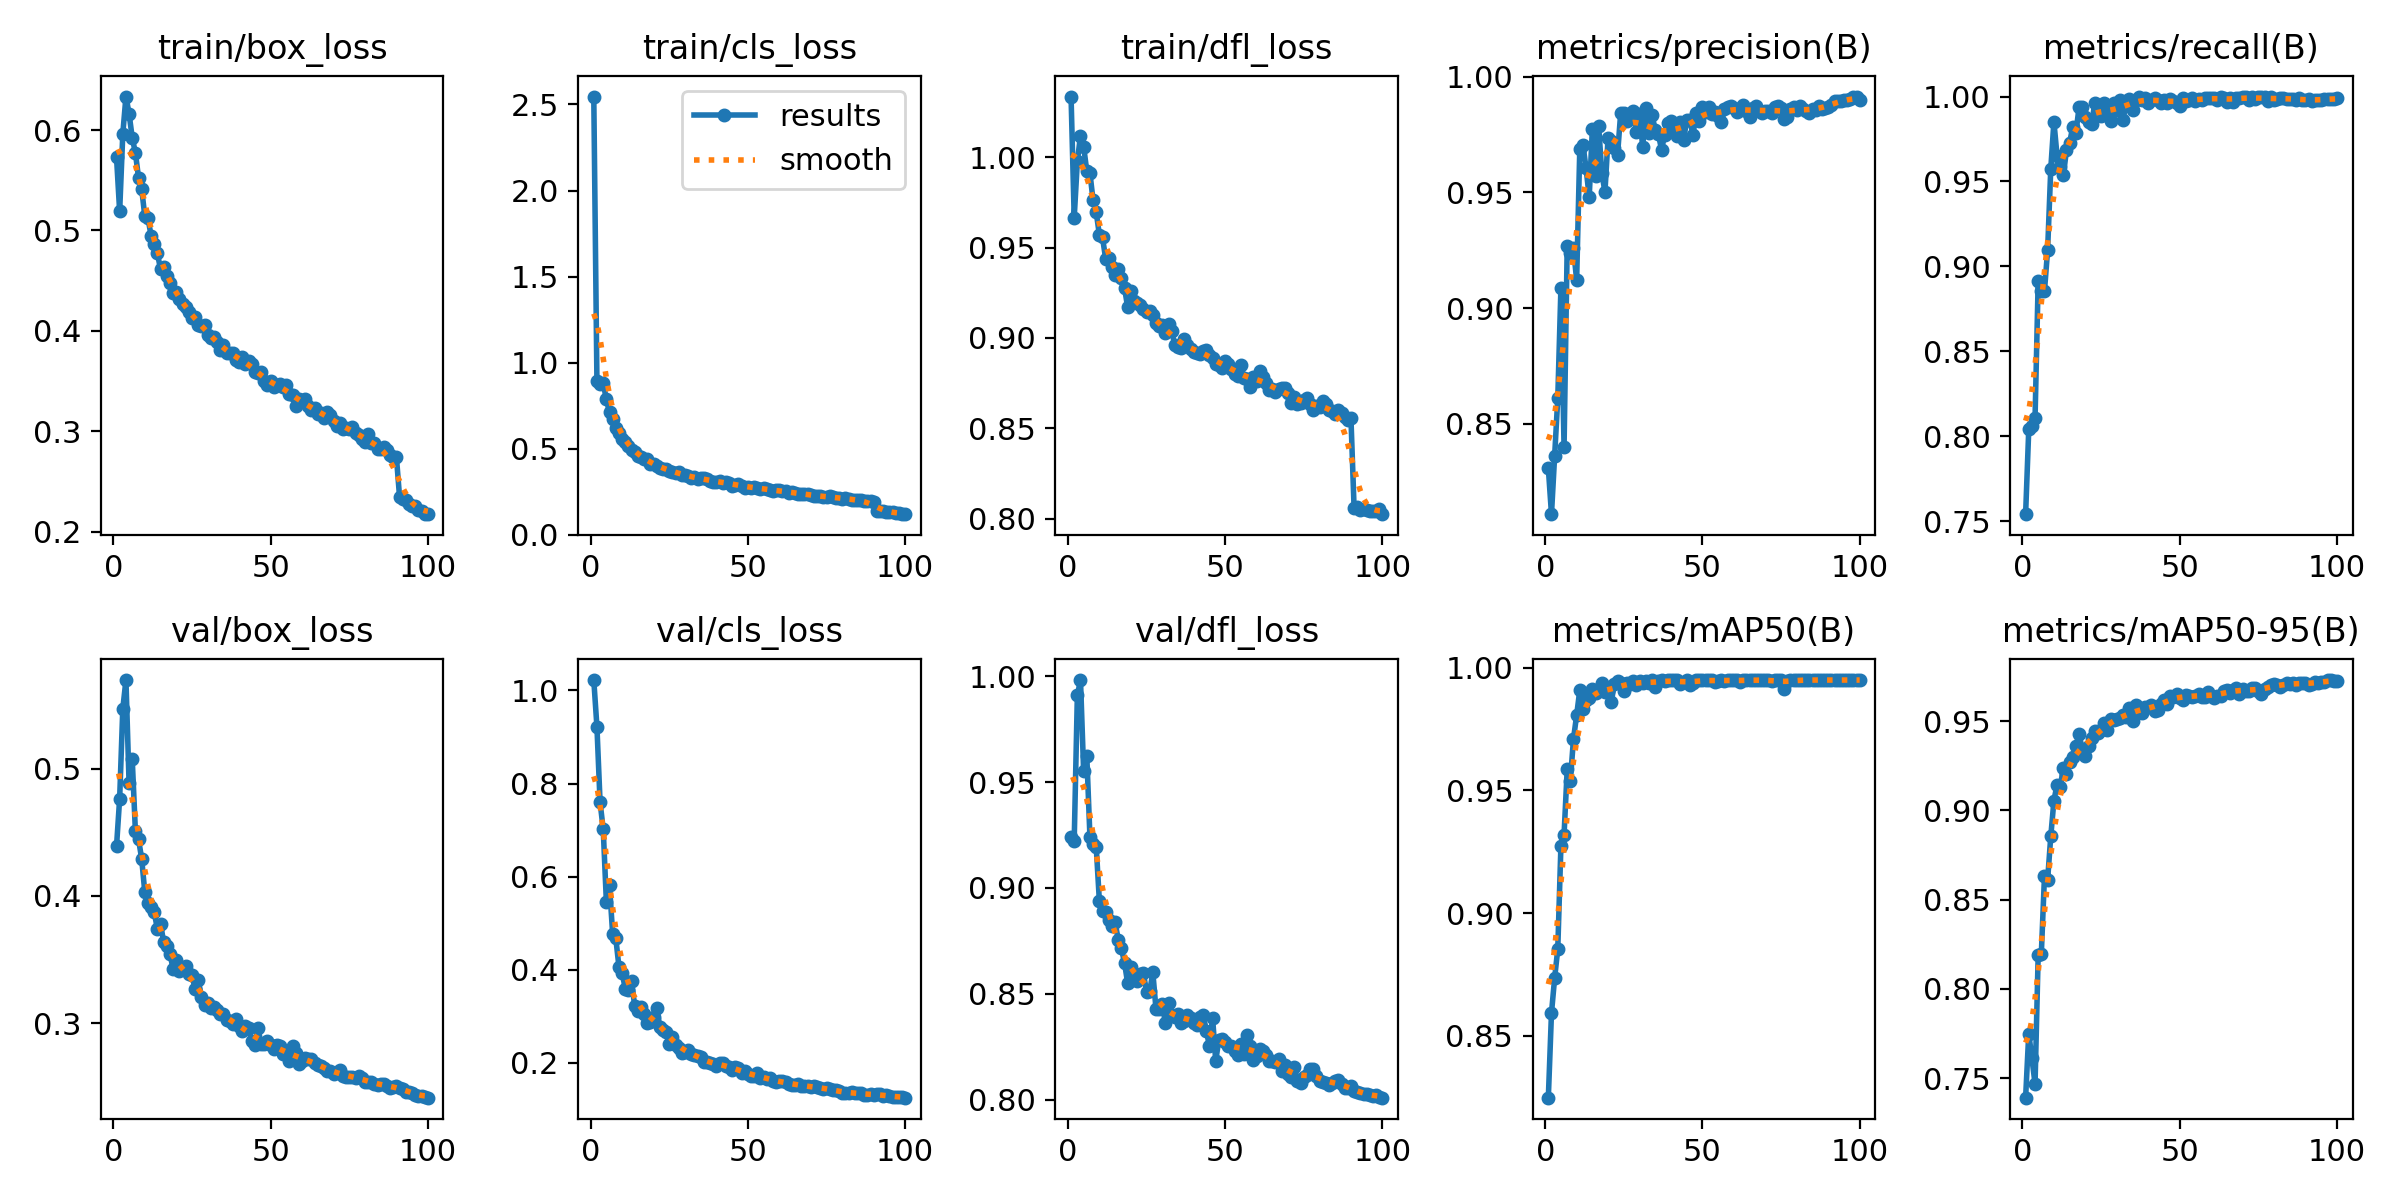

The data file committed next to this chart (first rows):
epoch, time, train/box_loss, train/cls_loss, train/dfl_loss, metrics/precision(B), metrics/recall(B), metrics/mAP50(B), metrics/mAP50-95(B), val/box_loss, val/cls_loss, val/dfl_loss, lr/pg0, lr/pg1, lr/pg2
1, 236.9, 0.5729, 2.546, 1.034, 0.8308, 0.7541, 0.8248, 0.739, 0.4389, 1.022, 0.924, 0.003325, 0.003325, 0.003325
2, 466.6, 0.519, 0.893, 0.9666, 0.811, 0.8041, 0.8593, 0.7749, 0.4765, 0.9221, 0.9224, 0.006593, 0.006593, 0.006593
3, 698.5, 0.5962, 0.8745, 0.9977, 0.836, 0.8061, 0.8735, 0.7611, 0.547, 0.7597, 0.9909, 0.009794, 0.009794, 0.009794
4, 929.9, 0.6333, 0.8814, 1.012, 0.861, 0.8107, 0.8854, 0.7468, 0.5696, 0.7019, 0.9982, 0.009703, 0.009703, 0.009703
5, 1161, 0.6162, 0.7871, 1.006, 0.9086, 0.8915, 0.9274, 0.819, 0.4883, 0.5463, 0.9552, 0.009604, 0.009604, 0.009604
6, 1392, 0.5922, 0.7113, 0.9923, 0.84, 0.8857, 0.932, 0.8197, 0.5072, 0.5816, 0.9625, 0.009505, 0.009505, 0.009505
7, 1622, 0.5774, 0.6713, 0.9913, 0.927, 0.8856, 0.9586, 0.8631, 0.4512, 0.4766, 0.9242, 0.009406, 0.009406, 0.009406
8, 1849, 0.5525, 0.6221, 0.9761, 0.9239, 0.9096, 0.954, 0.8611, 0.4446, 0.4677, 0.9209, 0.009307, 0.009307, 0.009307
9, 2074, 0.5416, 0.5898, 0.9695, 0.9258, 0.9575, 0.971, 0.8854, 0.4291, 0.4062, 0.9195, 0.009208, 0.009208, 0.009208
10, 2303, 0.514, 0.5557, 0.9571, 0.9121, 0.9851, 0.9807, 0.9054, 0.4029, 0.3937, 0.8939, 0.009109, 0.009109, 0.009109
11, 2532, 0.5122, 0.5388, 0.9556, 0.9687, 0.965, 0.9909, 0.9144, 0.3943, 0.3594, 0.8891, 0.00901, 0.00901, 0.00901
12, 2762, 0.4947, 0.5148, 0.9438, 0.9706, 0.9585, 0.983, 0.9133, 0.3915, 0.356, 0.8886, 0.008911, 0.008911, 0.008911
13, 2992, 0.4862, 0.4951, 0.9445, 0.9604, 0.9536, 0.9867, 0.9234, 0.3871, 0.3766, 0.8848, 0.008812, 0.008812, 0.008812
14, 3222, 0.4772, 0.4819, 0.9391, 0.948, 0.9686, 0.9877, 0.9202, 0.374, 0.3222, 0.8821, 0.008713, 0.008713, 0.008713
15, 3450, 0.4613, 0.4584, 0.9348, 0.9775, 0.9729, 0.9915, 0.927, 0.3783, 0.3105, 0.8838, 0.008614, 0.008614, 0.008614
16, 3675, 0.464, 0.4517, 0.938, 0.9571, 0.9821, 0.9895, 0.9296, 0.3635, 0.3197, 0.8756, 0.008515, 0.008515, 0.008515
17, 3898, 0.4548, 0.4418, 0.9332, 0.9787, 0.9788, 0.9915, 0.936, 0.3606, 0.3041, 0.8716, 0.008416, 0.008416, 0.008416
18, 4121, 0.4473, 0.4387, 0.9277, 0.9583, 0.9938, 0.9938, 0.9427, 0.3546, 0.2861, 0.8646, 0.008317, 0.008317, 0.008317
19, 4345, 0.4376, 0.4146, 0.917, 0.9502, 0.9937, 0.9899, 0.9342, 0.3425, 0.2866, 0.855, 0.008218, 0.008218, 0.008218
20, 4568, 0.4384, 0.4092, 0.9258, 0.9737, 0.9879, 0.9906, 0.9304, 0.3496, 0.2978, 0.8628, 0.008119, 0.008119, 0.008119
21, 4792, 0.4315, 0.4005, 0.9206, 0.9724, 0.9847, 0.9859, 0.9358, 0.3408, 0.3187, 0.8584, 0.00802, 0.00802, 0.00802
22, 5017, 0.427, 0.3914, 0.9194, 0.9691, 0.9838, 0.9934, 0.9404, 0.3428, 0.2768, 0.856, 0.007921, 0.007921, 0.007921
23, 5241, 0.4237, 0.3838, 0.9182, 0.9662, 0.9964, 0.9946, 0.9442, 0.3452, 0.2694, 0.8596, 0.007822, 0.007822, 0.007822
24, 5465, 0.4187, 0.3846, 0.9162, 0.9842, 0.9938, 0.9936, 0.9434, 0.3386, 0.2659, 0.8598, 0.007723, 0.007723, 0.007723
25, 5689, 0.413, 0.3725, 0.9142, 0.9843, 0.9886, 0.9906, 0.9451, 0.3378, 0.2394, 0.851, 0.007624, 0.007624, 0.007624
26, 5913, 0.4133, 0.368, 0.9148, 0.9808, 0.9961, 0.994, 0.9488, 0.3266, 0.2545, 0.8512, 0.007525, 0.007525, 0.007525
27, 6137, 0.4057, 0.3599, 0.9125, 0.9828, 0.9896, 0.9935, 0.9452, 0.3336, 0.2389, 0.8602, 0.007426, 0.007426, 0.007426
28, 6365, 0.4052, 0.3625, 0.9083, 0.9852, 0.9854, 0.9946, 0.9512, 0.3207, 0.2314, 0.843, 0.007327, 0.007327, 0.007327
29, 6591, 0.4063, 0.3498, 0.9069, 0.9761, 0.9961, 0.9929, 0.9508, 0.3146, 0.2216, 0.8427, 0.007228, 0.007228, 0.007228
30, 6816, 0.3956, 0.3473, 0.9072, 0.9838, 0.9922, 0.9946, 0.9509, 0.3158, 0.2238, 0.8451, 0.007129, 0.007129, 0.007129
31, 7041, 0.3927, 0.3419, 0.9025, 0.9697, 0.998, 0.9939, 0.9518, 0.3123, 0.2264, 0.8361, 0.00703, 0.00703, 0.00703
32, 7264, 0.3935, 0.3333, 0.9076, 0.9865, 0.9861, 0.9945, 0.9534, 0.3125, 0.2193, 0.8456, 0.006931, 0.006931, 0.006931
33, 7489, 0.3886, 0.3359, 0.9037, 0.9756, 0.9975, 0.9939, 0.9524, 0.3107, 0.2165, 0.8402, 0.006832, 0.006832, 0.006832
34, 7713, 0.3804, 0.3229, 0.8961, 0.9832, 0.9985, 0.9949, 0.9571, 0.3075, 0.2136, 0.8389, 0.006733, 0.006733, 0.006733
35, 7938, 0.386, 0.3289, 0.895, 0.977, 0.9922, 0.9921, 0.9499, 0.3071, 0.2131, 0.8403, 0.006634, 0.006634, 0.006634
36, 8164, 0.378, 0.3287, 0.8945, 0.9751, 0.9981, 0.9946, 0.9588, 0.3029, 0.2009, 0.836, 0.006535, 0.006535, 0.006535
37, 8390, 0.378, 0.3248, 0.8994, 0.9684, 0.9998, 0.9949, 0.9575, 0.3019, 0.2011, 0.8372, 0.006436, 0.006436, 0.006436
38, 8615, 0.3781, 0.3126, 0.8961, 0.9749, 0.9982, 0.9945, 0.9546, 0.2997, 0.199, 0.8402, 0.006337, 0.006337, 0.006337
39, 8840, 0.371, 0.3046, 0.8939, 0.98, 0.999, 0.995, 0.9577, 0.3036, 0.1965, 0.8388, 0.006238, 0.006238, 0.006238
40, 9067, 0.3692, 0.3076, 0.8923, 0.9807, 0.9959, 0.9949, 0.9579, 0.2975, 0.194, 0.8363, 0.006139, 0.006139, 0.006139
41, 9291, 0.3737, 0.3131, 0.8919, 0.977, 0.9981, 0.9949, 0.9589, 0.2936, 0.1997, 0.8351, 0.00604, 0.00604, 0.00604
42, 9515, 0.3673, 0.3032, 0.8912, 0.9743, 0.9994, 0.995, 0.9556, 0.2975, 0.199, 0.8392, 0.005941, 0.005941, 0.005941
43, 9740, 0.3702, 0.3058, 0.8926, 0.9803, 0.9982, 0.9935, 0.9563, 0.2963, 0.1935, 0.8403, 0.005842, 0.005842, 0.005842
44, 9965, 0.3665, 0.3038, 0.8934, 0.9725, 0.996, 0.9941, 0.9596, 0.2864, 0.1911, 0.8326, 0.005743, 0.005743, 0.005743
45, 10189, 0.3586, 0.2861, 0.8904, 0.9813, 0.9977, 0.995, 0.9616, 0.2826, 0.1837, 0.8255, 0.005644, 0.005644, 0.005644
46, 10414, 0.3581, 0.2904, 0.8891, 0.9811, 0.9959, 0.993, 0.9595, 0.2959, 0.1905, 0.8388, 0.005545, 0.005545, 0.005545
47, 10639, 0.3585, 0.2956, 0.8854, 0.9748, 0.9988, 0.9938, 0.964, 0.2835, 0.1888, 0.8184, 0.005446, 0.005446, 0.005446
48, 10863, 0.3498, 0.2857, 0.885, 0.9843, 0.9976, 0.9949, 0.9632, 0.284, 0.178, 0.8284, 0.005347, 0.005347, 0.005347
49, 11088, 0.3465, 0.2746, 0.8833, 0.9807, 0.9963, 0.995, 0.9653, 0.2858, 0.1816, 0.8286, 0.005248, 0.005248, 0.005248
50, 11311, 0.3502, 0.2785, 0.8869, 0.9868, 0.9946, 0.995, 0.9631, 0.283, 0.1753, 0.8275, 0.005149, 0.005149, 0.005149
51, 11535, 0.3436, 0.2738, 0.8855, 0.9847, 0.9989, 0.9949, 0.9619, 0.2797, 0.172, 0.8255, 0.00505, 0.00505, 0.00505
52, 11759, 0.3463, 0.2779, 0.8829, 0.987, 0.9973, 0.9949, 0.9644, 0.2829, 0.1715, 0.8253, 0.004951, 0.004951, 0.004951
53, 11984, 0.3469, 0.2709, 0.8799, 0.9838, 0.9978, 0.995, 0.9638, 0.282, 0.1782, 0.8233, 0.004852, 0.004852, 0.004852
54, 12208, 0.3438, 0.2693, 0.8791, 0.9848, 0.999, 0.9943, 0.9635, 0.2756, 0.167, 0.8213, 0.004753, 0.004753, 0.004753
55, 12433, 0.3462, 0.2701, 0.8848, 0.983, 0.9972, 0.9947, 0.9641, 0.2777, 0.1699, 0.8264, 0.004654, 0.004654, 0.004654
56, 12657, 0.3371, 0.2683, 0.8776, 0.9805, 0.9985, 0.995, 0.9653, 0.2706, 0.165, 0.8217, 0.004555, 0.004555, 0.004555
57, 12883, 0.3359, 0.26, 0.8773, 0.9859, 0.998, 0.9946, 0.9635, 0.2822, 0.1664, 0.8305, 0.004456, 0.004456, 0.004456
58, 13109, 0.3251, 0.2524, 0.8731, 0.9869, 0.999, 0.995, 0.9635, 0.2764, 0.1597, 0.8256, 0.004357, 0.004357, 0.004357
59, 13334, 0.3318, 0.259, 0.8781, 0.9874, 0.9993, 0.995, 0.9661, 0.2681, 0.1583, 0.8188, 0.004258, 0.004258, 0.004258
60, 13559, 0.3301, 0.258, 0.8759, 0.9866, 0.999, 0.9949, 0.964, 0.27, 0.16, 0.8205, 0.004159, 0.004159, 0.004159
... 40 more rows
